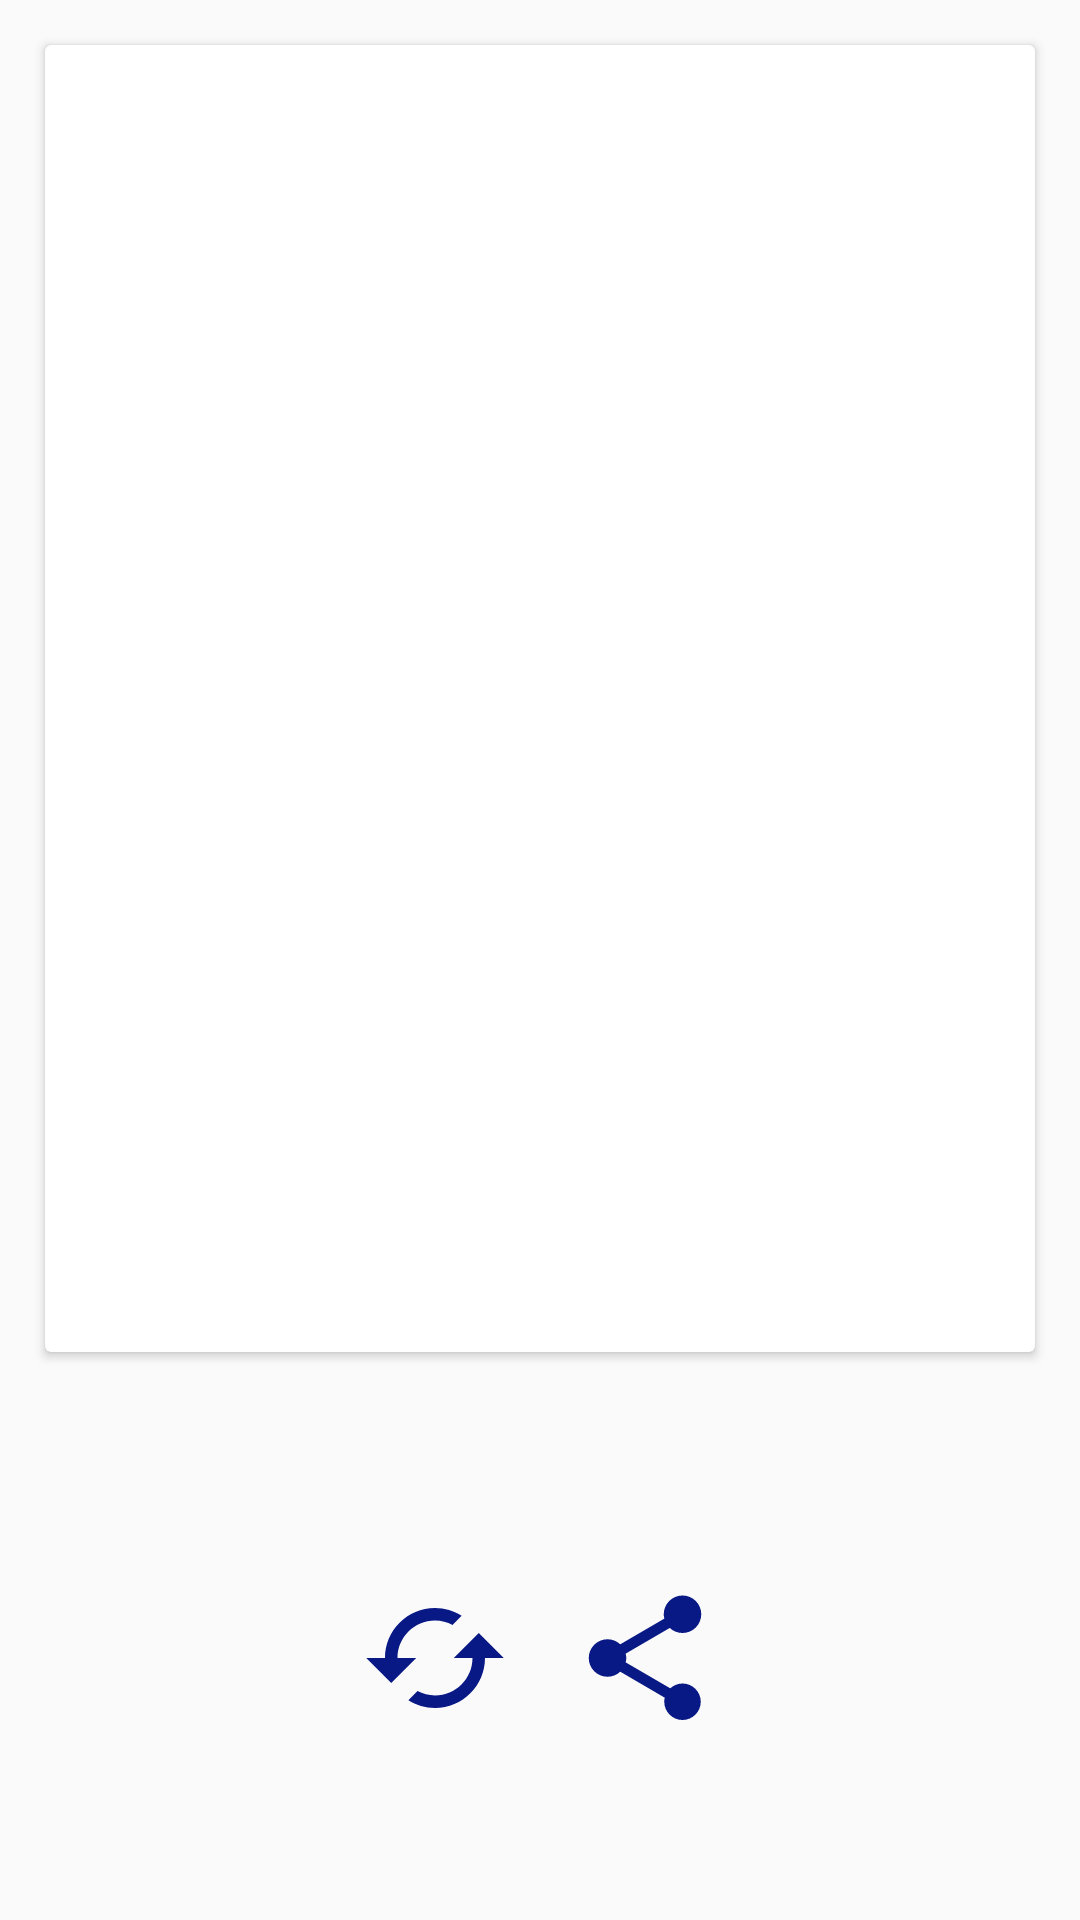

Write the Android layout XML for this screen, with the resource values it uses.
<!-- AndroidManifest.xml: application theme AppTheme -->
<!-- res/layout/fragment_final.xml -->
<?xml version="1.0" encoding="utf-8"?>
<LinearLayout xmlns:android="http://schemas.android.com/apk/res/android"
    xmlns:app="http://schemas.android.com/apk/res-auto"
    android:orientation="vertical"
    android:layout_width="match_parent"
    android:layout_height="match_parent">
    <androidx.cardview.widget.CardView
        android:layout_margin="15dp"
        android:layout_weight="5"
        android:layout_width="match_parent"
        android:layout_height="0dp">
        <androidx.recyclerview.widget.RecyclerView
            android:id="@+id/recycler_view"
            android:layout_width="match_parent"
            android:layout_height="match_parent">
        </androidx.recyclerview.widget.RecyclerView>
    </androidx.cardview.widget.CardView>
    <LinearLayout
        android:layout_width="match_parent"
        android:layout_height="0dp"
        android:gravity="center"
        android:layout_weight="2">
        <ImageButton
            android:id="@+id/rotate"
            android:src="@drawable/ic_baseline_cached"
            android:background="@android:color/transparent"
            android:layout_marginRight="20dp"
            android:layout_width="wrap_content"
            android:layout_height="wrap_content">
        </ImageButton>
        <ImageButton
            android:id="@+id/send"
            android:layout_width="wrap_content"
            android:layout_height="wrap_content"
            android:background="@android:color/transparent"
            android:src="@drawable/ic_baseline_share_24">
        </ImageButton>
    </LinearLayout>
</LinearLayout>
<!-- resources referenced by this layout -->
<resources>
  <!-- drawable ic_baseline_cached (drawable-v24) -->
  <vector android:height="50dp" android:tint="#081885"
      android:viewportHeight="24" android:viewportWidth="24"
      android:width="50dp" xmlns:android="http://schemas.android.com/apk/res/android">
      <path android:fillColor="@android:color/white" android:pathData="M19,8l-4,4h3c0,3.31 -2.69,6 -6,6 -1.01,0 -1.97,-0.25 -2.8,-0.7l-1.46,1.46C8.97,19.54 10.43,20 12,20c4.42,0 8,-3.58 8,-8h3l-4,-4zM6,12c0,-3.31 2.69,-6 6,-6 1.01,0 1.97,0.25 2.8,0.7l1.46,-1.46C15.03,4.46 13.57,4 12,4c-4.42,0 -8,3.58 -8,8H1l4,4 4,-4H6z"/>
  </vector>
  <!-- drawable ic_baseline_share_24 (drawable-v24) -->
  <vector android:height="50dp" android:tint="#081885"
      android:viewportHeight="24" android:viewportWidth="24"
      android:width="50dp" xmlns:android="http://schemas.android.com/apk/res/android">
      <path android:fillColor="@android:color/white" android:pathData="M18,16.08c-0.76,0 -1.44,0.3 -1.96,0.77L8.91,12.7c0.05,-0.23 0.09,-0.46 0.09,-0.7s-0.04,-0.47 -0.09,-0.7l7.05,-4.11c0.54,0.5 1.25,0.81 2.04,0.81 1.66,0 3,-1.34 3,-3s-1.34,-3 -3,-3 -3,1.34 -3,3c0,0.24 0.04,0.47 0.09,0.7L8.04,9.81C7.5,9.31 6.79,9 6,9c-1.66,0 -3,1.34 -3,3s1.34,3 3,3c0.79,0 1.5,-0.31 2.04,-0.81l7.12,4.16c-0.05,0.21 -0.08,0.43 -0.08,0.65 0,1.61 1.31,2.92 2.92,2.92 1.61,0 2.92,-1.31 2.92,-2.92s-1.31,-2.92 -2.92,-2.92z"/>
  </vector>
  <style name="AppTheme" parent="Theme.AppCompat.Light.NoActionBar">
          
          <item name="colorPrimary">@color/colorPrimary</item>
          <item name="colorPrimaryDark">@color/colorPrimaryDark</item>
          <item name="colorAccent">@color/colorAccent</item>
      </style>
  <color name="colorPrimary">#6200EE</color>
  <color name="colorPrimaryDark">#3700B3</color>
  <color name="colorAccent">#03DAC5</color>
</resources>
